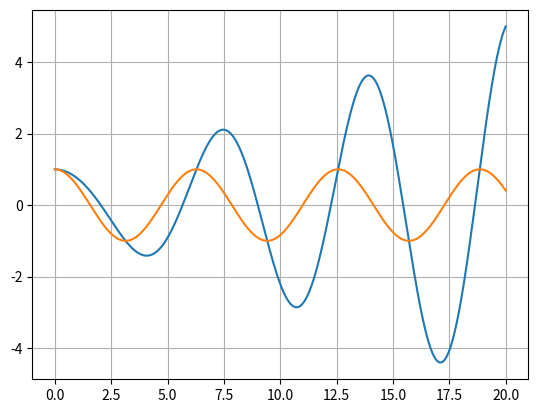

Here is the Python script that generated this plot:
"""
Forward Euler-based simulation for a driven damped harmonic oscillator.
"""

import numpy as np
import matplotlib.pyplot as plt
from scipy.linalg import inv


# System variables
m = 2.0 # mass
k = 2.0 # spring stiffness
c = 0.0 # damping (critical = 2\sqrt(mk) = 4.0)

F0 = 1.0 # amplitude of forcing term
dt = 0.001 # time step
omega = 1.0 # frequency of forcing term
time = np.arange(0.0, 20.0, dt)
T = len(time)

# Allocate
y_ = np.zeros((2,T))
F_ = np.zeros((2,T))

# Initial state
y_0 = np.array([0,1])

# Dynamics matrices
A = np.array([[m,0],[ 0,1]])
B = np.array([[c,k],[-1,0]])

# Define previous timepoint
y_tmin1 = y_0

# Time-stepping
for (ii,t) in enumerate(time):

    # Compute current forcing term
    F_[0,ii] = F0*np.cos(omega*t)

    # Update state
    y_[:,ii] = y_tmin1 + dt*inv(A)@(F_[:,ii] - B@y_tmin1)

    # Update previous variable
    y_tmin1 = y_[:,ii]

    # Compute energies
    KE = 0.5*m*y_[0,ii]**2
    PE = 0.5*k*y_[1,ii]**2

    if t % 1 <= 0.01:
        print('Total energy:', KE+PE)

print('Critical damping:', np.sqrt( (-c**2 + 4*m*k)/(2.*m) ))
print('Natural frequency:', np.sqrt(k/m))

# Plotting
plt.plot(time, y_[1,:], label="displacement")
# plt.plot(time, y_[0,:], label="velocity")
plt.plot(time, F_[0,:], label="force")
plt.grid(True)
plt.show()